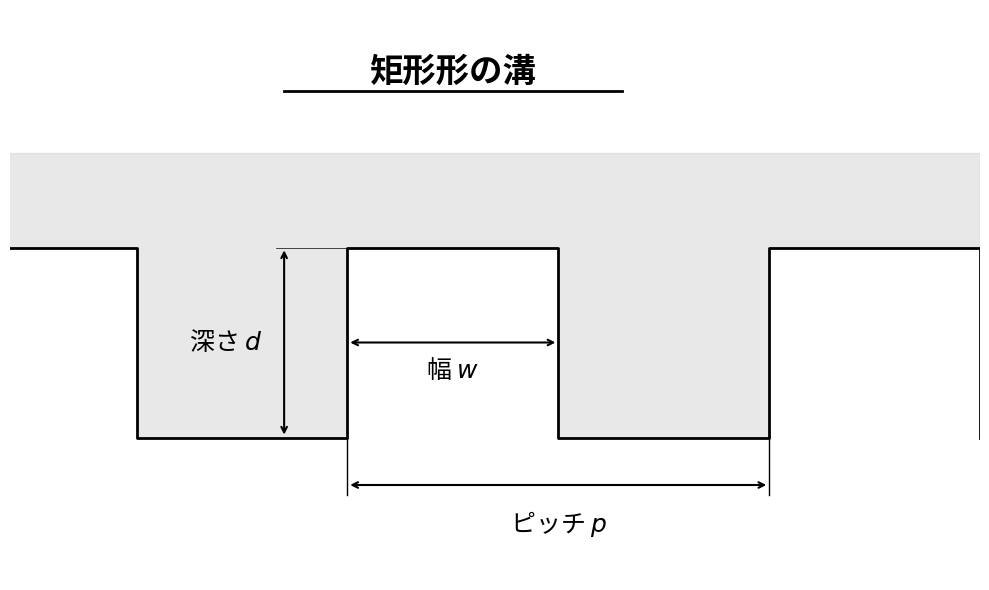

Python code for this plot:
import matplotlib.pyplot as plt
import matplotlib.patches as patches
import matplotlib.font_manager as fm

# 日本語フォントの設定
try:
    font_path = ""
    font_names = [f.name for f in fm.fontManager.ttflist]
    if 'MS Gothic' in font_names:
        plt.rcParams['font.family'] = 'MS Gothic'
    elif 'AppleGothic' in font_names:
        plt.rcParams['font.family'] = 'AppleGothic'
    elif 'Noto Sans CJK JP' in font_names:
        plt.rcParams['font.family'] = 'Noto Sans CJK JP'
    else:
        plt.rcParams['font.family'] = 'sans-serif' 
except:
    pass

def draw_rectangular_groove_fixed():
    """画像: 矩形形の溝 (Rectangular Groove) - 修正版"""
    fig, ax = plt.subplots(figsize=(10, 6))
    
    # パラメータ設定
    p = 10.0   # ピッチ
    w = 5.0    # 溝の幅
    d = 4.0    # 深さ
    
    # 描画範囲
    x_start = -p * 0.8
    x_end = p * 1.5
    
    # 形状データ
    x_points = [-p, -p+w, -p+w, 0, 0, w, w, p, p, p+w, p+w]
    y_points = [d,  d,    0,    0, d, d, 0, 0, d, d,   0]
    
    # プロファイル描画
    ax.plot(x_points, y_points, color='black', linewidth=2)
    ax.fill_between(x_points, y_points, d+2, color='lightgray', alpha=0.5)

    # --- 寸法線と注釈 ---
    
    # タイトルなど
    ax.text(w/2, d+3.5, "矩形形の溝", fontsize=24, fontweight='bold', ha='center')
    ax.plot([w/2-4, w/2+4], [d+3.3, d+3.3], color='black', linewidth=2)

    # --- 修正箇所: 深さ d (Depth) ---
    # 矢印の位置を少し左にずらします（オフセット）
    offset_d = -1.5
    
    # 矢印を描画 (x=offset_d の位置)
    ax.annotate('', xy=(offset_d, 0), xytext=(offset_d, d), arrowprops=dict(arrowstyle='<->', lw=1.5))
    
    # テキスト
    ax.text(offset_d - 0.5, d/2, "深さ $d$", fontsize=18, va='center', ha='right')
    
    # 補助線 (Extension lines)
    # 形状の端(x=0)から矢印の位置(offset_d)まで線を引きます
    # 少しだけ突き出させるために -0.2 を加えています
    ax.plot([0, offset_d - 0.2], [0, 0], 'k-', lw=0.5) # 下レベル
    ax.plot([0, offset_d - 0.2], [d, d], 'k-', lw=0.5) # 上レベル (ここを修正)

    # --- 幅 w (Width) ---
    # 前回の修正を維持: テキストを下に配置
    ax.annotate('', xy=(0, d/2), xytext=(w, d/2), arrowprops=dict(arrowstyle='<->', lw=1.5))
    ax.text(w/2, d/2 - 0.3, "幅 $w$", fontsize=18, ha='center', va='top') 

    # --- ピッチ p (Pitch) ---
    y_pitch = -1.0
    ax.annotate('', xy=(0, y_pitch), xytext=(p, y_pitch), arrowprops=dict(arrowstyle='<->', lw=1.5))
    ax.text(p/2, y_pitch - 0.5, "ピッチ $p$", fontsize=18, ha='center', va='top')
    ax.plot([0, 0], [0, y_pitch - 0.2], 'k-', lw=1)
    ax.plot([p, p], [0, y_pitch - 0.2], 'k-', lw=1)

    # 設定
    ax.set_xlim(x_start, x_end)
    ax.set_ylim(-3, d + 5)
    ax.axis('off')
    plt.tight_layout()
    plt.show()

if __name__ == "__main__":
    print("修正版を描画します...")
    draw_rectangular_groove_fixed()
